Run: headless pygame with SDL's dummy video driver; simulated clock (each Clock.tick advances the game by its frame time, no real sleeping); random seed 0; keys injected as events and as key.get_pressed() state; mouse plan: one left click at the window centre at the start of phase 2, then a move to the lower-right quarter at the start of phase 3.
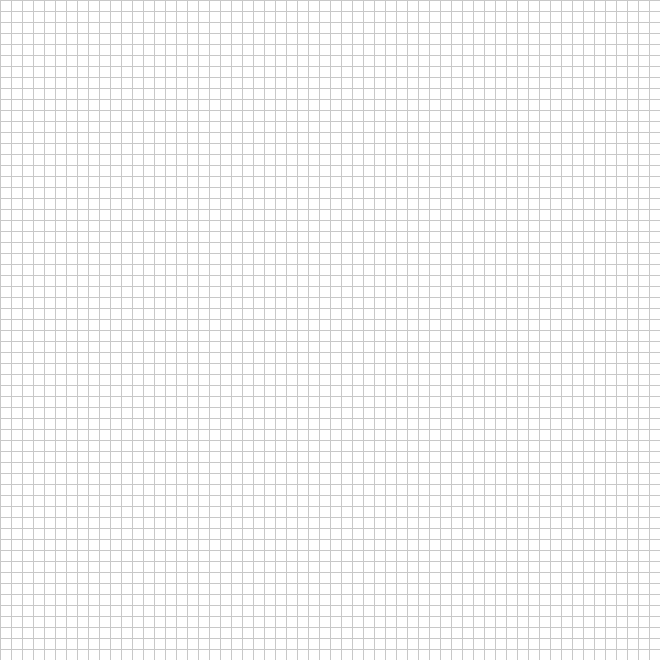
Frame 1 of 4 · flips 1–60 · no input
Frame 2 of 4 · flips 61–180 · clicked the window centre · tapped SPACE, RETURN · held RIGHT (→), D · screen unchanged from frame 1, image omitted
Frame 3 of 4 · flips 181–300 · moved the mouse to the lower-right quarter · held DOWN (↓), S · screen unchanged from frame 2, image omitted
Frame 4 of 4 · flips 301–420 · held LEFT (←), A, UP (↑), W · screen unchanged from frame 3, image omitted

The pygame program that drew these frames:

import pygame

# Define colors
BLACK = (0, 0, 0)
WHITE = (255, 255, 255)
GREY = (200,200,200)
GREEN = (0, 255, 0)
RED = (255, 0, 0)

# Set cell Size
WIDTH = 10
HEIGHT = 10

# Set Margin
MARGIN = 1

# Create Grid
grid = []
for row in range(60):
    # Add an empty array that will hold each cell
    # in this row
    grid.append([])
    for column in range(60):
        grid[row].append(0)  # Append a cell

# grid[1][5] = 1

# Initialize
pygame.init()

# Set window H and W
WINDOW_SIZE = [660, 660]
screen = pygame.display.set_mode(WINDOW_SIZE)

# Set window title
pygame.display.set_caption("Play-emergence")

# Loop until the user clicks the close button.
done = False

# Used to manage how fast the screen updates
clock = pygame.time.Clock()

while not done:
    for event in pygame.event.get():  # Got event
        if event.type == pygame.QUIT:  # On close
            done = True  # Let program go
        # Debug Mouse functionality    
        # elif event.type == pygame.MOUSEBUTTONDOWN:
        #     pos = pygame.mouse.get_pos()
        #     # Change the x/y screen coordinates to grid coordinates
        #     column = pos[0] // (WIDTH + MARGIN)
        #     row = pos[1] // (HEIGHT + MARGIN)
        #     # Set that location to one
        #     grid[row][column] = 1
        #     print("Click ", pos, "Grid coordinates: ", row, column)

    # Set the screen background
    screen.fill(GREY)

    # Draw the grid
    for row in range(60):
        for column in range(60):
            color = WHITE
            if grid[row][column] == 1:
                color = GREEN
            pygame.draw.rect(screen,
                             color,
                             [(MARGIN + WIDTH) * column + MARGIN,
                              (MARGIN + HEIGHT) * row + MARGIN,
                              WIDTH,
                              HEIGHT])

    # Limit to 60 frames per second
    clock.tick(60)

    # Go ahead and update the screen with what we've drawn.
    pygame.display.flip()

# Be IDLE friendly. If you forget this line, the program will 'hang'
# on exit.
pygame.quit()
